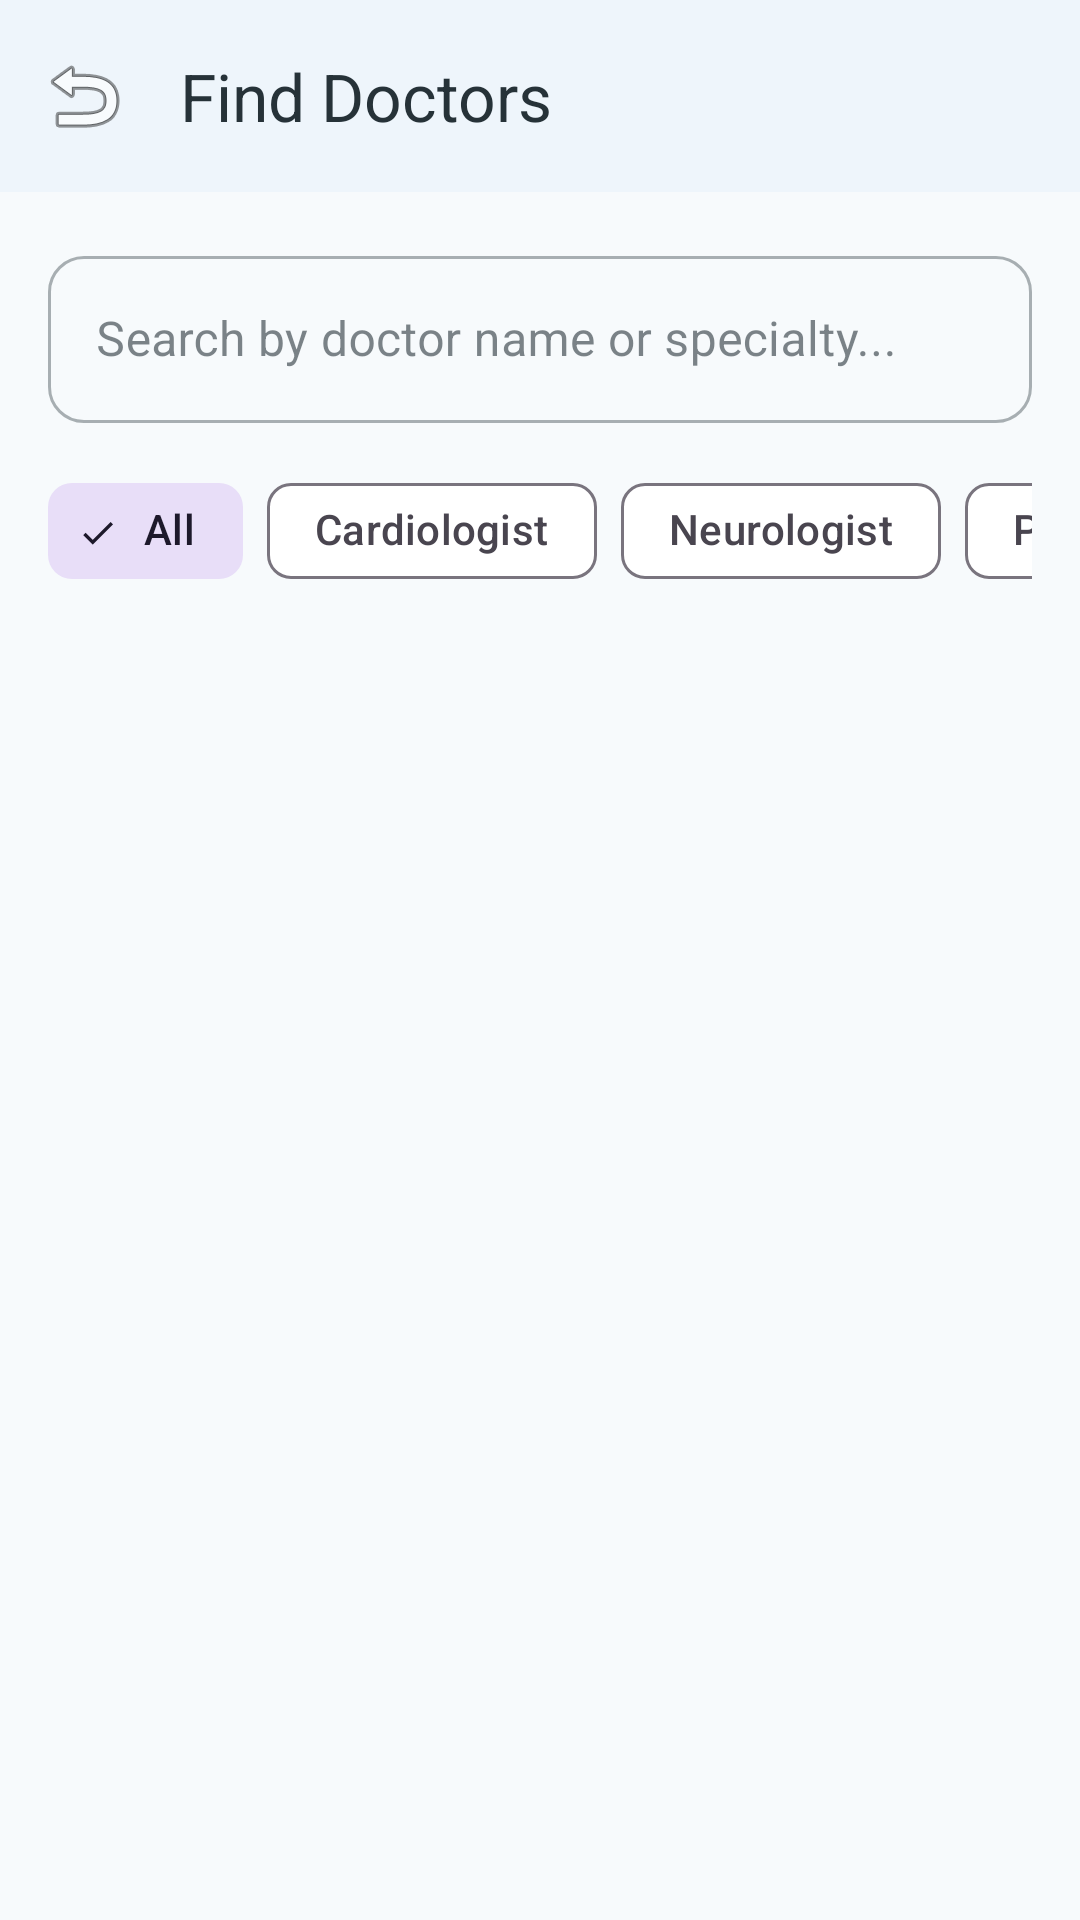

The Android layout XML behind this screen, and the referenced resources:
<!-- AndroidManifest.xml: application theme Theme.Medicare -->
<!-- res/layout/activity_doctor_list.xml -->
<?xml version="1.0" encoding="utf-8"?>
<LinearLayout xmlns:android="http://schemas.android.com/apk/res/android"
    xmlns:app="http://schemas.android.com/apk/res-auto"
    android:layout_width="match_parent"
    android:layout_height="match_parent"
    android:background="@color/background"
    android:orientation="vertical">

    
    <com.google.android.material.appbar.MaterialToolbar
        android:id="@+id/toolbarDoctorList"
        android:layout_width="match_parent"
        android:layout_height="?attr/actionBarSize"
        android:background="@color/surface"
        android:elevation="2dp"
        app:navigationIcon="@android:drawable/ic_menu_revert"
        app:title="Find Doctors"
        app:titleTextColor="@color/text_primary" />

    
    <LinearLayout
        android:layout_width="match_parent"
        android:layout_height="wrap_content"
        android:orientation="vertical"
        android:padding="16dp">

        <com.google.android.material.textfield.TextInputLayout
            android:id="@+id/tilDoctorSearch"
            style="@style/Widget.MaterialComponents.TextInputLayout.OutlinedBox"
            android:layout_width="match_parent"
            android:layout_height="wrap_content"
            android:hint="Search by doctor name or specialty..."
            app:boxCornerRadiusBottomEnd="12dp"
            app:boxCornerRadiusBottomStart="12dp"
            app:boxCornerRadiusTopEnd="12dp"
            app:boxCornerRadiusTopStart="12dp">

            <com.google.android.material.textfield.TextInputEditText
                android:id="@+id/etDoctorSearch"
                android:layout_width="match_parent"
                android:layout_height="wrap_content"
                android:inputType="text" />
        </com.google.android.material.textfield.TextInputLayout>

        
        <HorizontalScrollView
            android:layout_width="match_parent"
            android:layout_height="wrap_content"
            android:layout_marginTop="12dp"
            android:scrollbars="none">

            <com.google.android.material.chip.ChipGroup
                android:id="@+id/chipGroupSpecialties"
                android:layout_width="wrap_content"
                android:layout_height="wrap_content"
                app:singleSelection="true">

                <com.google.android.material.chip.Chip
                    android:id="@+id/chipAll"
                    style="@style/Widget.Material3.Chip.Filter"
                    android:layout_width="wrap_content"
                    android:layout_height="wrap_content"
                    android:checked="true"
                    android:text="All" />

                <com.google.android.material.chip.Chip
                    android:id="@+id/chipCardio"
                    style="@style/Widget.Material3.Chip.Filter"
                    android:layout_width="wrap_content"
                    android:layout_height="wrap_content"
                    android:text="Cardiologist" />

                <com.google.android.material.chip.Chip
                    android:id="@+id/chipNeuro"
                    style="@style/Widget.Material3.Chip.Filter"
                    android:layout_width="wrap_content"
                    android:layout_height="wrap_content"
                    android:text="Neurologist" />

                <com.google.android.material.chip.Chip
                    android:id="@+id/chipPediatric"
                    style="@style/Widget.Material3.Chip.Filter"
                    android:layout_width="wrap_content"
                    android:layout_height="wrap_content"
                    android:text="Pediatrician" />

                <com.google.android.material.chip.Chip
                    android:id="@+id/chipOrtho"
                    style="@style/Widget.Material3.Chip.Filter"
                    android:layout_width="wrap_content"
                    android:layout_height="wrap_content"
                    android:text="Orthopedic" />
            </com.google.android.material.chip.ChipGroup>
        </HorizontalScrollView>

    </LinearLayout>

    
    <LinearLayout
        android:id="@+id/llEmptyDoctors"
        android:layout_width="match_parent"
        android:layout_height="match_parent"
        android:gravity="center"
        android:orientation="vertical"
        android:padding="32dp"
        android:visibility="gone">

        <TextView
            android:layout_width="wrap_content"
            android:layout_height="wrap_content"
            android:text="👨‍⚕️"
            android:textSize="54sp" />

        <TextView
            android:layout_width="wrap_content"
            android:layout_height="wrap_content"
            android:layout_marginTop="16dp"
            android:text="@string/empty_doctors"
            android:textColor="@color/text_primary"
            android:textSize="18sp"
            android:textStyle="bold" />

        <TextView
            android:layout_width="wrap_content"
            android:layout_height="wrap_content"
            android:layout_marginTop="6dp"
            android:gravity="center"
            android:text="Try adjusting your search criteria or specialty filter."
            android:textColor="@color/text_secondary"
            android:textSize="14sp" />
    </LinearLayout>

    
    <androidx.recyclerview.widget.RecyclerView
        android:id="@+id/rvAllDoctors"
        android:layout_width="match_parent"
        android:layout_height="match_parent"
        android:paddingStart="16dp"
        android:paddingEnd="16dp" />

    <ProgressBar
        android:id="@+id/pbDoctorList"
        android:layout_width="36dp"
        android:layout_height="36dp"
        android:layout_gravity="center"
        android:indeterminateTint="@color/primary"
        android:visibility="gone" />

</LinearLayout>
<!-- resources referenced by this layout -->
<resources>
  <color name="background">#F7FAFC</color>
  <color name="primary">#1976D2</color>
  <color name="surface">#FFFFFF</color>
  <color name="text_primary">#263238</color>
  <color name="text_secondary">#607D8B</color>
  <string name="empty_doctors">No doctors found</string>
  <style name="Theme.Medicare" parent="Theme.Material3.Light.NoActionBar">
          
          <item name="colorPrimary">@color/primary</item>
          <item name="colorPrimaryDark">@color/primary_dark</item>
          <item name="colorSecondary">@color/secondary</item>
          <item name="android:windowBackground">@color/background</item>
          <item name="android:statusBarColor">@color/surface</item>
          <item name="android:windowLightStatusBar">true</item>
          <item name="colorSurface">@color/surface</item>
          <item name="colorOnSurface">@color/text_primary</item>
          
          
          <item name="shapeAppearanceCornerMedium">@style/ShapeAppearance.Medicare.Medium</item>
          <item name="shapeAppearanceCornerLarge">@style/ShapeAppearance.Medicare.Large</item>
      </style>
  <color name="primary_dark">#1565C0</color>
  <color name="secondary">#26A69A</color>
  <style name="ShapeAppearance.Medicare.Medium" parent="ShapeAppearance.Material3.Corner.Medium">
          <item name="cornerSize">14dp</item>
      </style>
  <style name="ShapeAppearance.Medicare.Large" parent="ShapeAppearance.Material3.Corner.Large">
          <item name="cornerSize">20dp</item>
      </style>
</resources>
